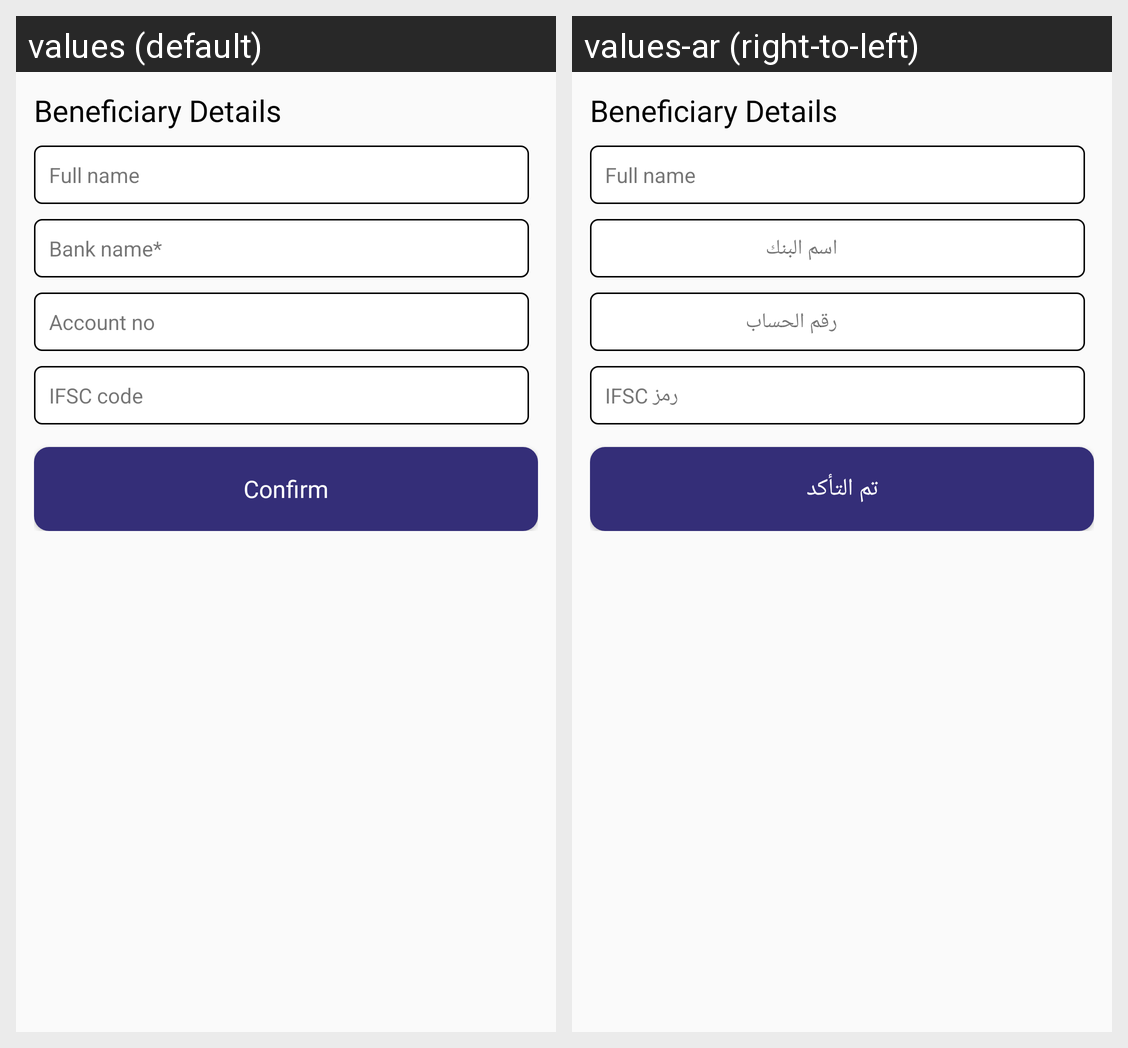

The same Android screen rendered under two of its app's locales, left to right. List the strings drawn on it with the default value and each locale's translation.
Android screen res/layout/beneficiary_confirmation_layout.xml rendered under 2 locales, left to right: values (default), values-ar (right-to-left). Device: Nexus 5 (rendered at 1080×1920; each locale shown at half size, 540×960, under a caption strip naming it); theme AppTheme.
Strings drawn on this screen, with the default value and each locale's value (text and hints the layout hard-codes, and strings that could not be matched under every locale, appear in the picture but are not listed):

confirm_title_bene
  values: Beneficiary Details
  values-ar: Beneficiary Details  [not translated; the default value is used]

full_name_txt
  values: Full name
  values-ar: Full name  [not translated; the default value is used]

bank_name_txt
  values: Bank name*
  values-ar: اسم البنك

account_no_txt_
  values: Account no
  values-ar: رقم الحساب

ifsc_text
  values: IFSC code
  values-ar: IFSC رمز

confirm_text
  values: Confirm
  values-ar: تم التأكد
